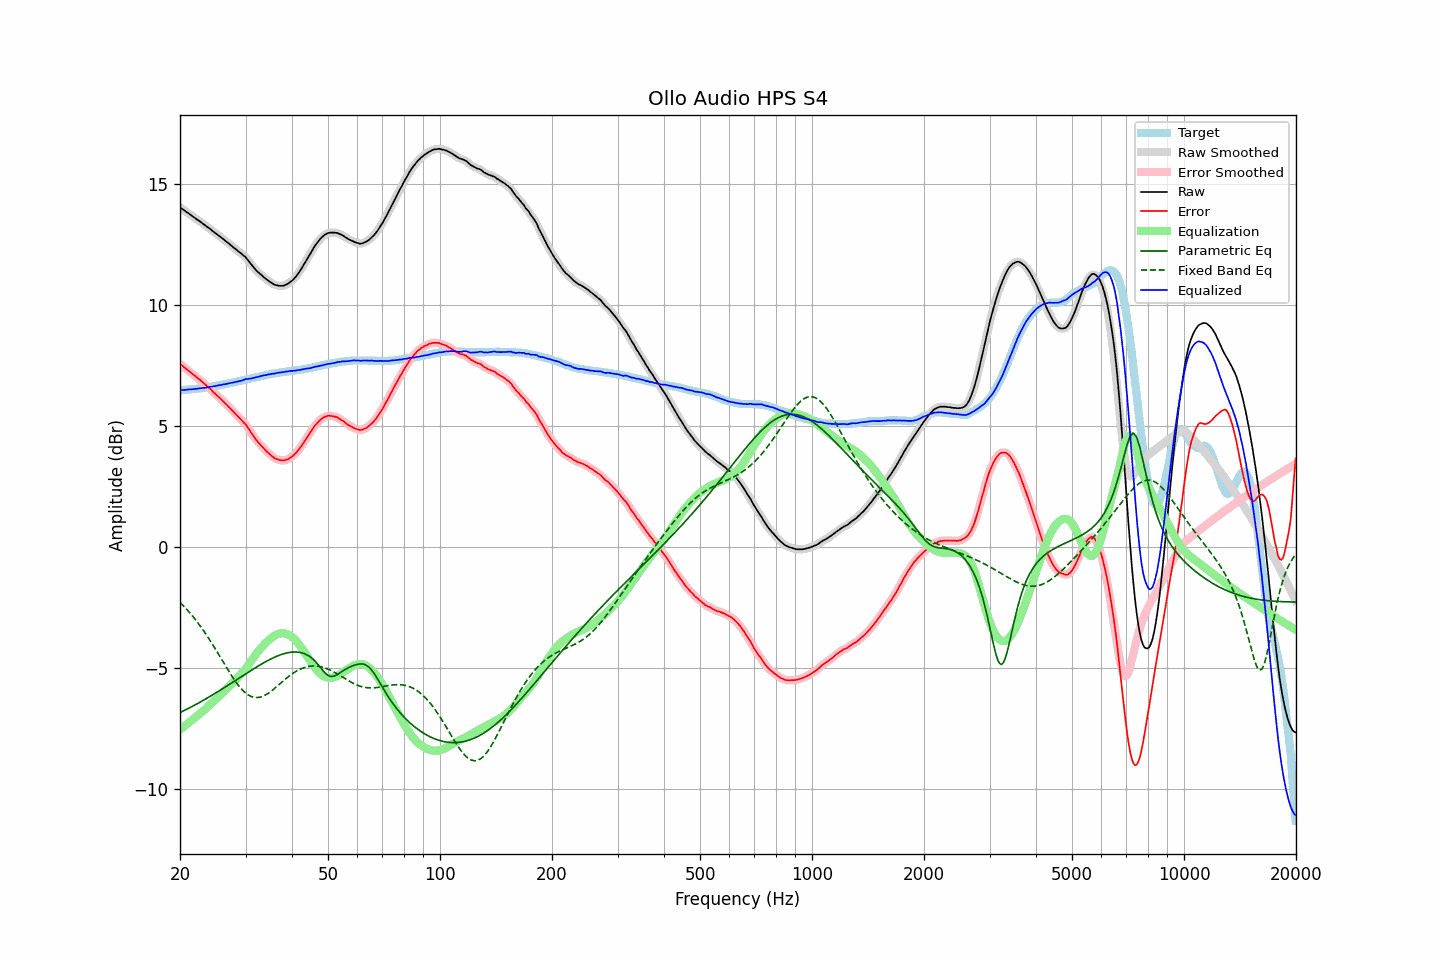

The table this chart was drawn from, first rows:
frequency, raw, error, smoothed, error_smoothed, equalization, parametric_eq, fixed_band_eq, equalized_raw, equalized_smoothed, target
20.00, 14.02, 7.55, 14.01, 7.55, -7.55, -6.85, -2.30, 6.46, 6.46, 6.46
20.20, 13.97, 7.50, 13.97, 7.50, -7.50, -6.82, -2.36, 6.46, 6.47, 6.46
20.40, 13.92, 7.45, 13.92, 7.45, -7.45, -6.78, -2.43, 6.48, 6.47, 6.47
20.61, 13.88, 7.39, 13.88, 7.40, -7.40, -6.75, -2.50, 6.48, 6.48, 6.48
20.81, 13.82, 7.34, 13.83, 7.34, -7.34, -6.72, -2.57, 6.48, 6.49, 6.48
21.02, 13.79, 7.29, 13.78, 7.29, -7.29, -6.68, -2.64, 6.50, 6.49, 6.49
21.23, 13.74, 7.24, 13.73, 7.24, -7.24, -6.65, -2.72, 6.50, 6.50, 6.49
21.44, 13.68, 7.18, 13.69, 7.18, -7.18, -6.61, -2.80, 6.50, 6.50, 6.50
21.66, 13.64, 7.12, 13.64, 7.13, -7.13, -6.58, -2.88, 6.51, 6.51, 6.51
21.87, 13.59, 7.08, 13.59, 7.07, -7.08, -6.54, -2.96, 6.52, 6.51, 6.51
22.09, 13.54, 7.02, 13.55, 7.02, -7.02, -6.51, -3.04, 6.52, 6.52, 6.52
22.31, 13.49, 6.96, 13.50, 6.97, -6.97, -6.47, -3.13, 6.53, 6.53, 6.53
22.54, 13.46, 6.92, 13.45, 6.91, -6.91, -6.43, -3.22, 6.54, 6.54, 6.53
22.76, 13.40, 6.86, 13.40, 6.86, -6.86, -6.40, -3.31, 6.55, 6.55, 6.54
22.99, 13.36, 6.80, 13.36, 6.80, -6.80, -6.36, -3.40, 6.55, 6.55, 6.55
23.22, 13.31, 6.74, 13.30, 6.74, -6.74, -6.32, -3.50, 6.56, 6.56, 6.56
23.45, 13.26, 6.68, 13.26, 6.68, -6.69, -6.28, -3.60, 6.57, 6.57, 6.57
23.69, 13.21, 6.62, 13.21, 6.63, -6.63, -6.25, -3.70, 6.58, 6.58, 6.58
23.92, 13.16, 6.57, 13.16, 6.57, -6.56, -6.21, -3.80, 6.60, 6.60, 6.59
24.16, 13.11, 6.51, 13.11, 6.51, -6.50, -6.17, -3.90, 6.61, 6.61, 6.60
24.40, 13.05, 6.44, 13.06, 6.44, -6.44, -6.13, -4.01, 6.61, 6.62, 6.61
24.65, 13.01, 6.37, 13.01, 6.37, -6.38, -6.09, -4.11, 6.63, 6.63, 6.63
24.89, 12.95, 6.31, 12.95, 6.31, -6.32, -6.05, -4.22, 6.64, 6.64, 6.64
25.14, 12.90, 6.25, 12.90, 6.25, -6.25, -6.01, -4.33, 6.65, 6.65, 6.65
25.39, 12.85, 6.19, 12.85, 6.19, -6.19, -5.97, -4.44, 6.66, 6.66, 6.66
25.65, 12.81, 6.13, 12.81, 6.13, -6.13, -5.92, -4.55, 6.68, 6.68, 6.67
25.91, 12.76, 6.06, 12.76, 6.06, -6.06, -5.88, -4.66, 6.69, 6.69, 6.69
26.16, 12.70, 6.00, 12.70, 6.00, -6.00, -5.84, -4.77, 6.70, 6.70, 6.70
26.43, 12.65, 5.93, 12.65, 5.93, -5.93, -5.80, -4.88, 6.71, 6.72, 6.71
26.69, 12.60, 5.87, 12.60, 5.87, -5.87, -5.76, -4.99, 6.73, 6.73, 6.72
26.96, 12.55, 5.80, 12.54, 5.80, -5.80, -5.71, -5.10, 6.75, 6.74, 6.74
27.23, 12.49, 5.73, 12.49, 5.73, -5.73, -5.67, -5.21, 6.75, 6.76, 6.75
27.50, 12.44, 5.66, 12.43, 5.66, -5.66, -5.63, -5.31, 6.77, 6.77, 6.77
27.77, 12.37, 5.59, 12.38, 5.59, -5.59, -5.59, -5.41, 6.78, 6.78, 6.78
28.05, 12.33, 5.52, 12.33, 5.52, -5.53, -5.54, -5.51, 6.80, 6.80, 6.80
28.33, 12.27, 5.46, 12.27, 5.46, -5.46, -5.50, -5.60, 6.82, 6.81, 6.81
28.62, 12.22, 5.38, 12.22, 5.39, -5.39, -5.46, -5.69, 6.82, 6.83, 6.83
28.90, 12.17, 5.32, 12.17, 5.32, -5.32, -5.41, -5.78, 6.84, 6.84, 6.84
29.19, 12.12, 5.25, 12.11, 5.25, -5.25, -5.37, -5.86, 6.86, 6.86, 6.86
29.48, 12.05, 5.18, 12.06, 5.19, -5.18, -5.33, -5.93, 6.87, 6.88, 6.87
29.78, 12.01, 5.11, 12.00, 5.11, -5.10, -5.28, -5.99, 6.90, 6.90, 6.89
30.08, 11.95, 5.04, 11.94, 5.03, -5.02, -5.24, -6.05, 6.93, 6.92, 6.90
30.38, 11.86, 4.93, 11.86, 4.94, -4.93, -5.20, -6.10, 6.93, 6.93, 6.92
30.68, 11.78, 4.84, 11.78, 4.84, -4.84, -5.16, -6.14, 6.94, 6.94, 6.93
30.99, 11.69, 4.73, 11.69, 4.74, -4.74, -5.11, -6.18, 6.95, 6.95, 6.95
31.30, 11.61, 4.64, 11.61, 4.64, -4.65, -5.07, -6.20, 6.96, 6.96, 6.96
31.61, 11.53, 4.54, 11.52, 4.54, -4.55, -5.03, -6.22, 6.97, 6.97, 6.98
31.93, 11.45, 4.45, 11.45, 4.45, -4.46, -4.99, -6.23, 6.99, 6.99, 6.99
32.24, 11.37, 4.36, 11.38, 4.37, -4.37, -4.95, -6.23, 7.00, 7.01, 7.01
32.57, 11.32, 4.29, 11.31, 4.29, -4.29, -4.91, -6.22, 7.03, 7.02, 7.02
32.89, 11.25, 4.21, 11.25, 4.21, -4.21, -4.87, -6.21, 7.04, 7.04, 7.04
33.22, 11.20, 4.14, 11.20, 4.14, -4.14, -4.83, -6.19, 7.06, 7.06, 7.05
33.55, 11.14, 4.07, 11.14, 4.07, -4.07, -4.79, -6.16, 7.08, 7.08, 7.07
33.89, 11.09, 4.00, 11.09, 4.00, -4.00, -4.76, -6.13, 7.09, 7.09, 7.08
34.23, 11.04, 3.93, 11.03, 3.93, -3.93, -4.72, -6.09, 7.10, 7.10, 7.10
34.57, 10.99, 3.87, 10.98, 3.87, -3.87, -4.68, -6.05, 7.12, 7.12, 7.11
34.92, 10.94, 3.81, 10.94, 3.81, -3.81, -4.65, -6.00, 7.13, 7.13, 7.12
35.27, 10.90, 3.75, 10.89, 3.75, -3.75, -4.62, -5.95, 7.14, 7.14, 7.14
35.62, 10.86, 3.70, 10.85, 3.70, -3.71, -4.59, -5.90, 7.15, 7.15, 7.15
35.97, 10.82, 3.65, 10.82, 3.66, -3.66, -4.56, -5.84, 7.15, 7.16, 7.16
... 635 more rows
